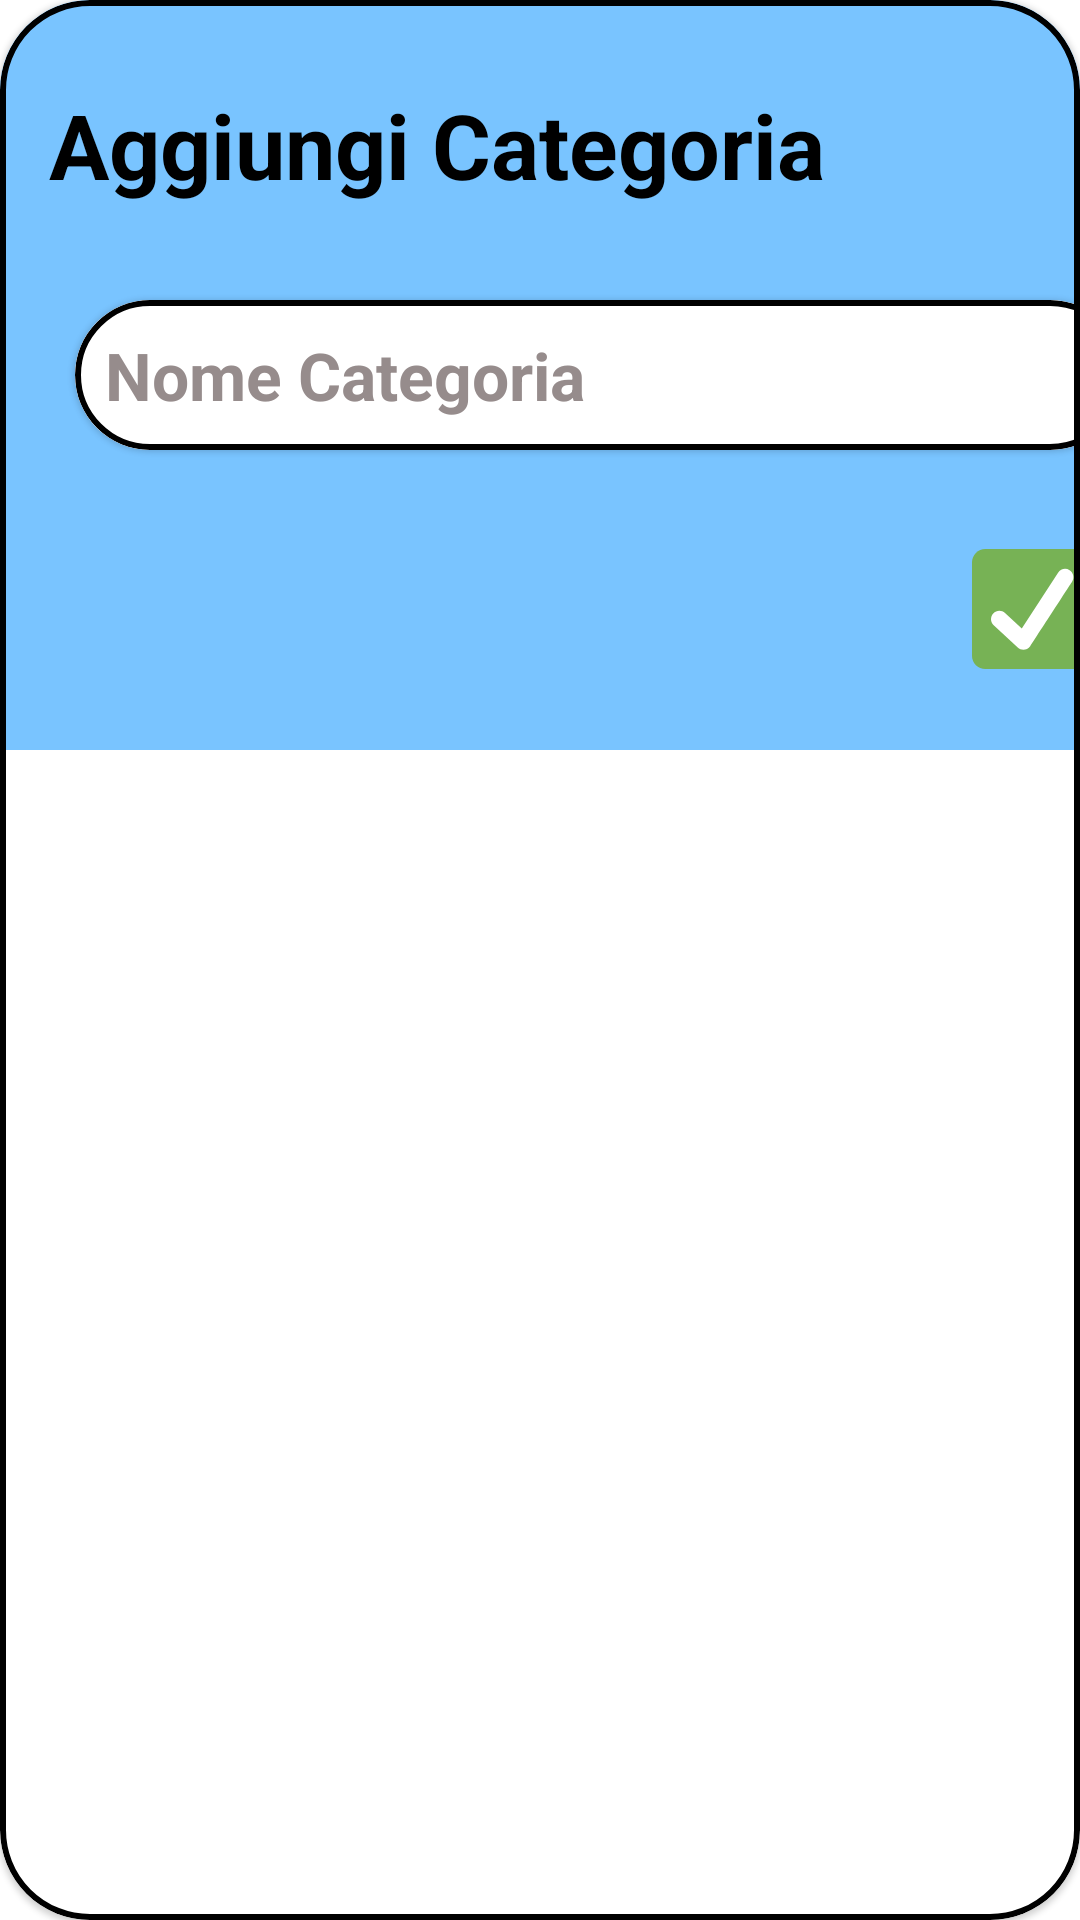

Layout XML and referenced resources for this Android screen:
<!-- AndroidManifest.xml: application theme Theme.Ratatouille23 -->
<!-- res/layout/dialog_add_category_menu.xml -->
<?xml version="1.0" encoding="utf-8"?>
<com.google.android.material.card.MaterialCardView xmlns:android="http://schemas.android.com/apk/res/android"
    xmlns:app="http://schemas.android.com/apk/res-auto"
    android:layout_width="wrap_content"
    android:layout_height="wrap_content"
    app:cardCornerRadius="30dp"
    app:strokeColor="#000000"
    app:strokeWidth="2dp">

    <androidx.constraintlayout.widget.ConstraintLayout
        android:layout_width="400dp"
        android:layout_height="250dp"
        android:background="#79C4FF">

        <TextView
            android:layout_width="wrap_content"
            android:layout_height="wrap_content"
            android:text="Aggiungi Categoria"
            android:textColor="@color/black"
            android:textSize="30dp"
            android:textStyle="bold"
            app:layout_constraintBottom_toBottomOf="parent"
            app:layout_constraintEnd_toEndOf="parent"
            app:layout_constraintHorizontal_bias="0.115"
            app:layout_constraintStart_toStartOf="parent"
            app:layout_constraintTop_toTopOf="parent"
            app:layout_constraintVertical_bias="0.133" />

        <com.google.android.material.card.MaterialCardView
            android:layout_width="wrap_content"
            android:layout_height="wrap_content"
            app:layout_constraintBottom_toBottomOf="parent"
            app:layout_constraintEnd_toEndOf="parent"
            app:layout_constraintStart_toStartOf="parent"
            app:layout_constraintTop_toTopOf="parent"
            app:cardCornerRadius="30dp"
            app:strokeColor="#000000"
            app:strokeWidth="2dp">

            <EditText
                android:id="@+id/edtTxtNuovaCategoria"
                android:layout_width="350dp"
                android:layout_height="50dp"
                android:hint="Nome Categoria"
                android:inputType="text"
                android:paddingLeft="10dp"
                android:textColor="@color/black"
                android:textColorHint="#968C8C"
                android:textSize="22dp"
                android:textStyle="bold"
                android:background="@color/white"
                />

        </com.google.android.material.card.MaterialCardView>

        <androidx.appcompat.widget.AppCompatButton
            android:id="@+id/confirm_btn_new_category"
            android:layout_width="40dp"
            android:layout_height="40dp"
            android:background="@drawable/confirmvector"
            app:layout_constraintBottom_toBottomOf="parent"
            app:layout_constraintEnd_toEndOf="parent"
            app:layout_constraintHorizontal_bias="0.9"
            app:layout_constraintStart_toStartOf="parent"
            app:layout_constraintTop_toTopOf="parent"
            app:layout_constraintVertical_bias="0.871" />


    </androidx.constraintlayout.widget.ConstraintLayout>

</com.google.android.material.card.MaterialCardView>
<!-- resources referenced by this layout -->
<resources>
  <color name="black">#FF000000</color>
  <color name="white">#FFFFFFFF</color>
  <!-- drawable confirmvector (drawable) -->
  <vector android:height="60dp" android:viewportHeight="80"
      android:viewportWidth="80" android:width="60dp" xmlns:android="http://schemas.android.com/apk/res/android">
      <path android:fillColor="#77B255" android:pathData="M80,71.111C80,76.02 76.02,80 71.111,80H8.889C3.98,80 0,76.02 0,71.111V8.889C0,3.98 3.98,0 8.889,0H71.111C76.02,0 80,3.98 80,8.889V71.111Z"/>
      <path android:fillColor="#ffffff" android:pathData="M65.067,14.138C62.498,12.469 59.058,13.2 57.382,15.773L33.191,53.06L22.015,42.726C19.762,40.642 16.247,40.782 14.164,43.033C12.082,45.286 12.22,48.802 14.473,50.884L30.493,65.698C31.56,66.686 32.916,67.175 34.262,67.175C35.758,67.175 37.671,66.549 38.927,64.644C39.664,63.52 66.704,21.822 66.704,21.822C68.373,19.246 67.64,15.806 65.067,14.138Z"/>
  </vector>
  <style name="Theme.Ratatouille23" parent="Theme.MaterialComponents.DayNight.DarkActionBar">
          
          <item name="colorPrimary">@color/purple_500</item>
          <item name="colorPrimaryVariant">@color/purple_700</item>
          <item name="colorOnPrimary">@color/white</item>
          
          <item name="colorSecondary">@color/teal_200</item>
          <item name="colorSecondaryVariant">@color/teal_700</item>
          <item name="colorOnSecondary">@color/black</item>
          
          <item name="android:statusBarColor">?attr/colorPrimaryVariant</item>
          
      </style>
  <color name="purple_500">#FF6200EE</color>
  <color name="purple_700">#FF3700B3</color>
  <color name="teal_200">#FF03DAC5</color>
  <color name="teal_700">#FF018786</color>
</resources>
